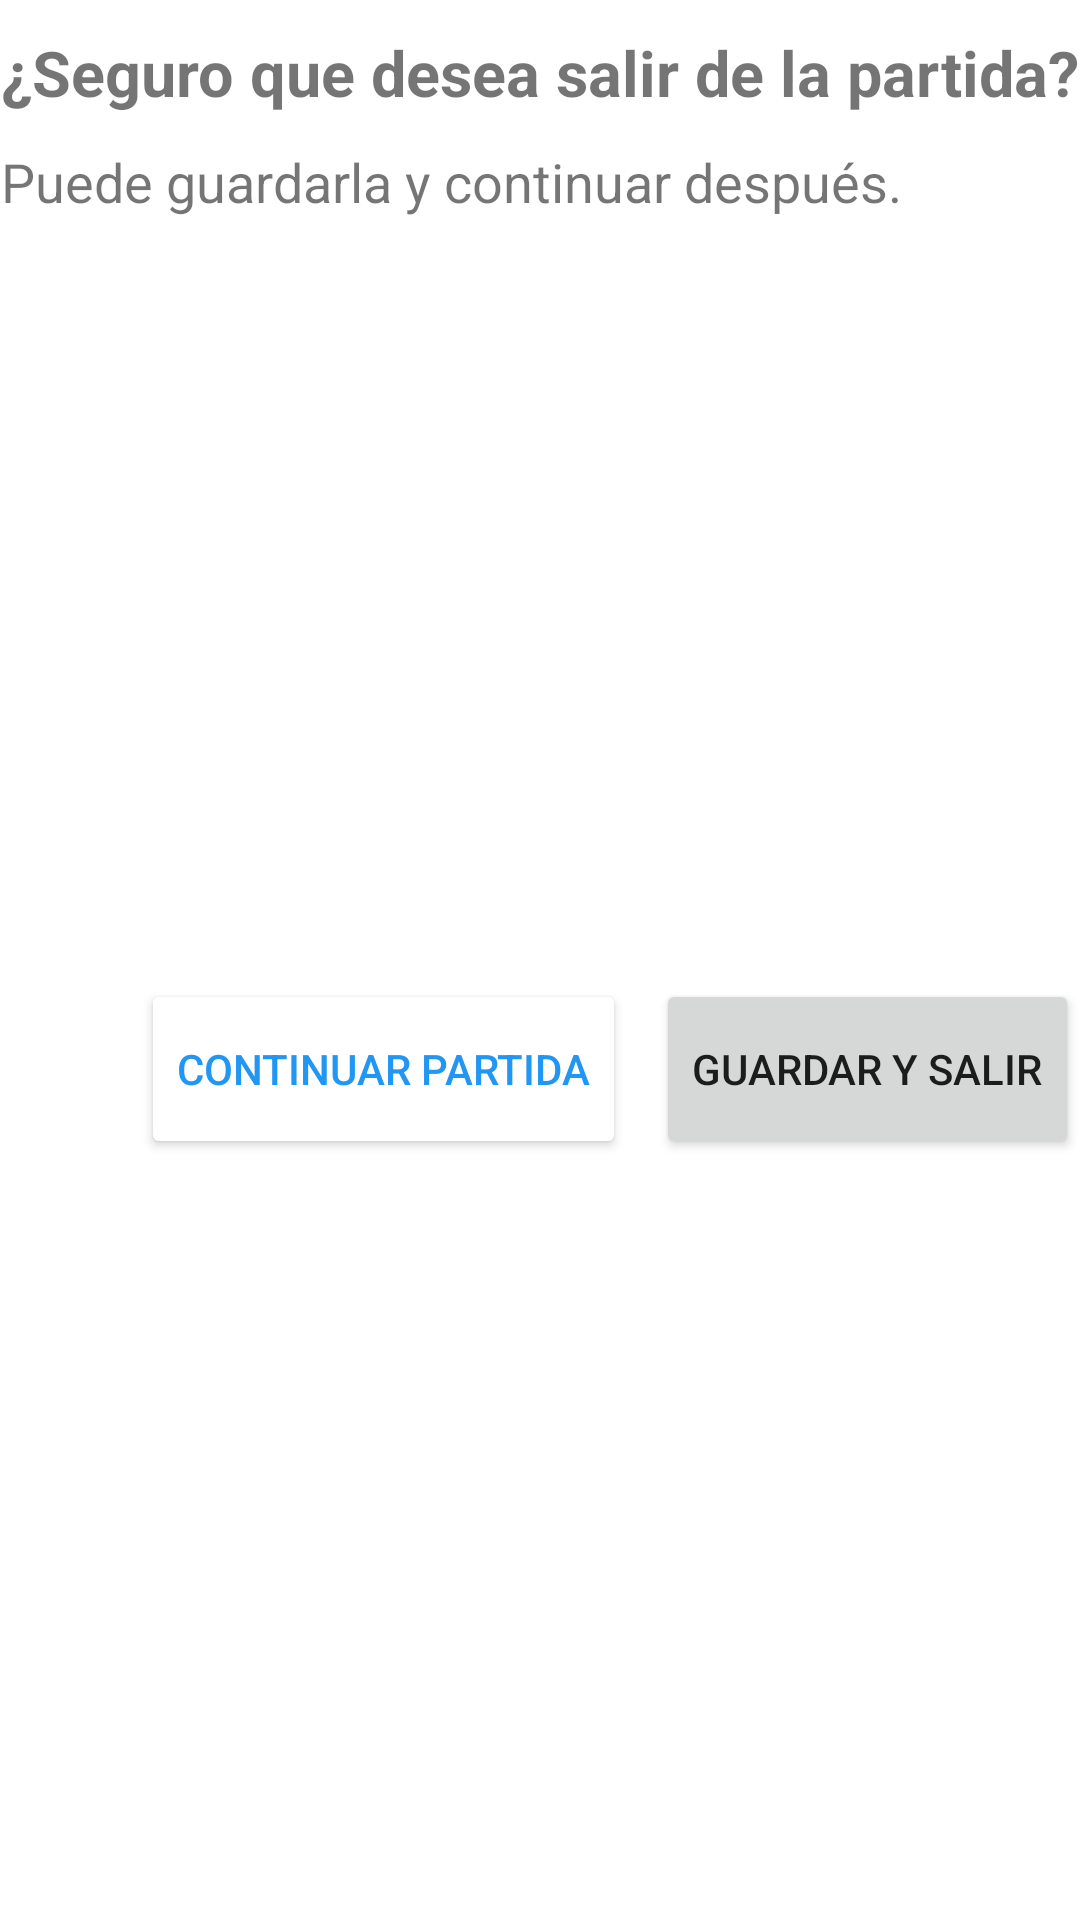

Here is an Android app screen rendered from its layout file. Give the layout XML and the strings, colors and styles it references.
<!-- AndroidManifest.xml: application theme Theme.XiangqifrontendMovil -->
<!-- res/layout/dialog_exit_game.xml -->
<?xml version="1.0" encoding="utf-8"?>
<androidx.constraintlayout.widget.ConstraintLayout xmlns:android="http://schemas.android.com/apk/res/android"
    xmlns:app="http://schemas.android.com/apk/res-auto"
    android:layout_width="wrap_content"
    android:layout_height="wrap_content"
    xmlns:tools="http://schemas.android.com/tools"
    tools:context=".Board">

    <TextView
        android:id="@+id/textViewExitGameTitle"
        android:layout_width="wrap_content"
        android:layout_height="wrap_content"
        android:layout_marginStart="10dp"
        android:layout_marginTop="10dp"
        android:layout_marginEnd="10dp"
        android:text="@string/exit_game_title"
        android:textSize="21sp"
        android:textStyle="bold"
        app:layout_constraintEnd_toEndOf="parent"
        app:layout_constraintStart_toStartOf="parent"
        app:layout_constraintTop_toTopOf="parent"/>

    <TextView
        android:id="@+id/textViewExitGameBody"
        android:layout_width="0dp"
        android:layout_height="wrap_content"
        android:layout_marginTop="10dp"
        android:text="@string/exit_game_body"
        android:textSize="18sp"
        app:layout_constraintEnd_toEndOf="@+id/textViewExitGameTitle"
        app:layout_constraintStart_toStartOf="@+id/textViewExitGameTitle"
        app:layout_constraintTop_toBottomOf="@+id/textViewExitGameTitle"/>

    <Button
        android:id="@+id/buttonExitGameYes"
        android:layout_width="wrap_content"
        android:layout_height="60dp"
        android:layout_marginTop="10dp"
        android:layout_marginBottom="10dp"
        android:text="@string/exit_game_yes"
        android:onClick="onClickExitGameYes"
        app:layout_constraintBottom_toBottomOf="parent"
        app:layout_constraintEnd_toEndOf="@+id/textViewExitGameTitle"
        app:layout_constraintTop_toBottomOf="@+id/textViewExitGameBody"/>

    <Button
        android:id="@+id/buttonExitGameNo"
        android:layout_width="wrap_content"
        android:layout_height="60dp"
        android:layout_marginEnd="10dp"
        android:backgroundTint="@color/white"
        android:text="@string/exit_game_no"
        android:textColor="?android:colorPrimary"
        android:onClick="onClickExitGameNo"
        app:layout_constraintEnd_toStartOf="@+id/buttonExitGameYes"
        app:layout_constraintTop_toTopOf="@+id/buttonExitGameYes"/>
</androidx.constraintlayout.widget.ConstraintLayout>
<!-- resources referenced by this layout -->
<resources>
  <color name="white">#FFFFFFFF</color>
  <string name="exit_game_body">Puede guardarla y continuar después.</string>
  <string name="exit_game_no">Continuar partida</string>
  <string name="exit_game_title">¿Seguro que desea salir de la partida?</string>
  <string name="exit_game_yes">Guardar y salir</string>
  <style name="Theme.XiangqifrontendMovil" parent="Theme.MaterialComponents.DayNight.DarkActionBar">
          
          <item name="colorPrimary">@color/blue</item>
          <item name="colorPrimaryVariant">@color/purple_700</item>
          <item name="colorOnPrimary">@color/white</item>
          
          <item name="colorSecondary">@color/teal_200</item>
          <item name="colorSecondaryVariant">@color/teal_700</item>
          <item name="colorOnSecondary">@color/black</item>
          
          <item name="android:statusBarColor" tools:targetApi="l">?attr/colorPrimaryVariant</item>
          
      </style>
  <color name="blue">#FF2196F3</color>
  <color name="purple_700">#FF3700B3</color>
  <color name="teal_200">#FF03DAC5</color>
  <color name="teal_700">#FF018786</color>
  <color name="black">#FF000000</color>
</resources>
